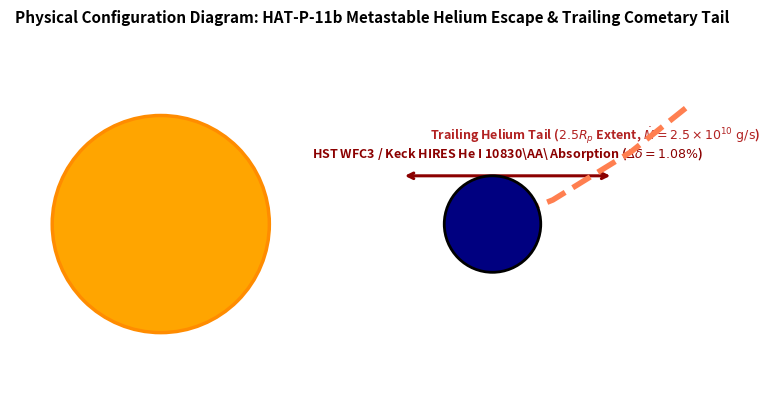

Write Python code to recreate this figure. (Note: this script raises an exception after producing the figure.)
# Copyright 2026 Antigravity Scientific Automation & Observational Astrophysics Campaign
# Textbook Physical Configuration & Schematic Diagram Generator for HAT-P-11b Metastable Helium Escape

import matplotlib.pyplot as plt
import numpy as np

fig, ax = plt.subplots(figsize=(8, 5))

# Active Host Star HAT-P-11 (left)
star = plt.Circle((-3.0, 0),
                  1.8,
                  color='orange',
                  ec='darkorange',
                  lw=2.5,
                  zorder=10,
                  label=r'Host Star HAT-P-11 (K4V)')
ax.add_patch(star)
ax.text(-3.0,
        0,
        'Active Host Star\nHAT-P-11 (K4V)',
        ha='center',
        va='center',
        fontweight='bold',
        fontsize=10,
        color='darkred')

# Escaping Neptune-Sized Planet HAT-P-11b Core
planet = plt.Circle((2.5, 0),
                    0.8,
                    color='navy',
                    ec='black',
                    lw=2,
                    zorder=12,
                    label=r'HAT-P-11b ($4.73 R_E$)')
ax.add_patch(planet)
ax.text(2.5,
        0,
        'HAT-P-11b\nCore',
        ha='center',
        va='center',
        fontweight='bold',
        fontsize=9,
        color='white')

# Trailing Metastable Helium Tail (He I 10830A)
tail_x = np.array([2.5, 3.5, 4.8, 5.8])
tail_y = np.array([0.0, 0.4, 1.2, 2.0])
ax.plot(tail_x, tail_y, color='coral', lw=4, linestyle='--', zorder=9)
ax.text(
    4.2,
    1.4,
    r'Trailing Helium Tail ($2.5 R_p$ Extent, $\dot{M} = 2.5 \times 10^{10}\text{ g/s}$)',
    color='firebrick',
    fontweight='bold',
    fontsize=9,
    ha='center')

# He I 10830A Infrared Transmission Ray
ax.annotate('',
            xy=(1.0, 0.8),
            xytext=(4.5, 0.8),
            arrowprops=dict(arrowstyle="<->", color="darkred", lw=2.2))
ax.text(
    2.75,
    1.1,
    r'HST WFC3 / Keck HIRES He I 10830\AA\ Absorption ($\Delta \delta = 1.08\%$)',
    color='darkred',
    fontweight='bold',
    fontsize=9,
    ha='center')

ax.set_xlim(-5.5, 6.5)
ax.set_ylim(-3.0, 3.0)
ax.set_aspect('equal')
ax.axis('off')
ax.set_title(
    'Physical Configuration Diagram: HAT-P-11b Metastable Helium Escape & Trailing Cometary Tail',
    fontsize=11,
    fontweight='bold',
    pad=15)

plt.tight_layout()
fig.savefig('replications_observational/paper_22/fig_diagram.pdf')
fig.savefig('replications_observational/paper_22/fig_diagram.png', dpi=300)
plt.close(fig)

print("✅ Saved Paper #22 physical configuration diagram!")
